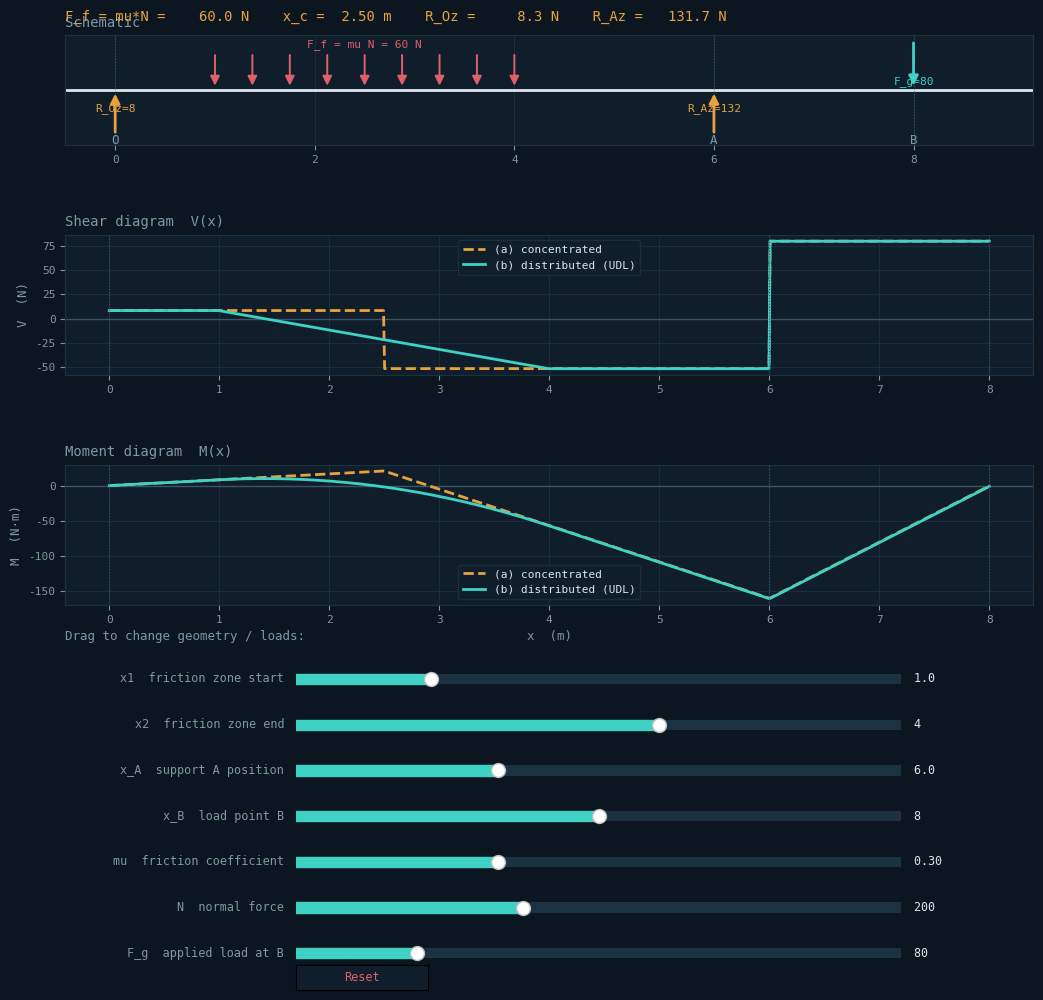

Generate this figure with matplotlib:
"""
Roll Shaft -- Reaction, Shear & Moment Analysis
=================================================
Interactive Python version (numpy + matplotlib) of the beam statics tool.

Model
-----
    O ---- [friction zone x1..x2, F_f = mu*N] ---- A ---------- B
    ^pin reaction R_Oz                              ^pin reaction R_Az      ^known load F_g

  - O and A are pin supports -> two unknown vertical reactions R_Oz, R_Az.
  - F_g is a KNOWN applied load at B (not a reaction).
  - F_f = mu*N is modeled two ways at the same time:
      (a) concentrated point load at the centroid of the zone (x1+x2)/2
      (b) uniformly distributed load (UDL) spread across [x1, x2]
  - Because a UDL's centroid is its midpoint, R_Oz / R_Az come out IDENTICAL
    for both cases -- only the internal shear V(x) and moment M(x) *inside*
    the friction zone differ (step vs. ramp in shear, kink vs. smooth curve
    in moment).

Run
---
    pip install numpy matplotlib --break-system-packages
    python3 roll_shaft_beam_analysis.py

Use the sliders to drag x1, x2, x_A, x_B, mu, N, F_g and watch the
schematic + reactions + shear/moment diagrams update live. Click "Reset"
to return to the defaults shown in the original hand sketch.
"""

import numpy as np
import matplotlib.pyplot as plt
from matplotlib.widgets import Slider, Button
from matplotlib.patches import FancyArrow

# ----------------------------------------------------------------------
# Defaults (edit these, or just drag the sliders once the window opens)
# ----------------------------------------------------------------------
DEFAULTS = dict(x1=1.0, x2=4.0, xA=6.0, xB=8.0, mu=0.30, N=200.0, Fg=80.0)

N_POINTS = 800  # resolution of the integrated V(x), M(x) curves


# ----------------------------------------------------------------------
# Statics
# ----------------------------------------------------------------------
def solve_reactions(x1, x2, xA, xB, mu, N, Fg):
    """Solve R_Oz, R_Az from sum(F)=0 and sum(M about O)=0."""
    Ff = mu * N
    xc = 0.5 * (x1 + x2)                      # centroid of the UDL == midpoint
    RA = (Ff * xc + Fg * xB) / xA             # sum(M_O) = 0
    RO = Ff + Fg - RA                          # sum(F_y) = 0
    return Ff, xc, RO, RA


def shear_moment(x1, x2, xA, xB, Ff, xc, RO, RA, case):
    """
    Build V(x) and M(x) on a fine grid for case 'a' (concentrated) or
    'b' (distributed UDL across [x1, x2]).
    """
    xs = np.linspace(0.0, xB, N_POINTS)
    dx = xs[1] - xs[0]
    q = Ff / (x2 - x1)  # UDL intensity for case b

    V = np.zeros_like(xs)
    v = 0.0
    applied_RO = applied_Ff = applied_RA = False

    for i, x in enumerate(xs):
        if not applied_RO and x >= 0:
            v += RO
            applied_RO = True

        if case == "a":
            if not applied_Ff and x >= xc:
                v -= Ff
                applied_Ff = True
        else:  # distributed
            if x1 < x <= x2:
                v -= q * dx

        if not applied_RA and x >= xA:
            v += RA
            applied_RA = True

        V[i] = v

    M = np.concatenate(([0.0], np.cumsum((V[:-1] + V[1:]) / 2.0 * dx)))
    return xs, V, M


# ----------------------------------------------------------------------
# Figure / layout
# ----------------------------------------------------------------------
plt.rcParams["font.family"] = "monospace"

fig = plt.figure(figsize=(11, 10))
fig.patch.set_facecolor("#0c1620")

gs = fig.add_gridspec(
    4, 1, height_ratios=[1.1, 1.4, 1.4, 2.6], hspace=0.55,
    left=0.09, right=0.97, top=0.96, bottom=0.04
)
ax_schem = fig.add_subplot(gs[0])
ax_shear = fig.add_subplot(gs[1])
ax_moment = fig.add_subplot(gs[2])
ax_ctrl = fig.add_subplot(gs[3])
ax_ctrl.axis("off")

PANEL_BG = "#101e2c"
GRID_C = "#1c3142"
INK = "#d9e6ec"
INK_DIM = "#7e98a8"
TEAL = "#3fd1c4"
AMBER = "#e8a23d"
RED = "#e0606a"

for ax in (ax_schem, ax_shear, ax_moment):
    ax.set_facecolor(PANEL_BG)
    ax.tick_params(colors=INK_DIM, labelsize=8)
    for spine in ax.spines.values():
        spine.set_color(GRID_C)
    ax.grid(True, color=GRID_C, linewidth=0.6)

ax_schem.set_title("Schematic", color=INK_DIM, fontsize=10, loc="left")
ax_shear.set_title("Shear diagram  V(x)", color=INK_DIM, fontsize=10, loc="left")
ax_moment.set_title("Moment diagram  M(x)", color=INK_DIM, fontsize=10, loc="left")

reactions_text = fig.text(
    0.09, 0.985, "", color=AMBER, fontsize=10, va="top", family="monospace"
)

# ----------------------------------------------------------------------
# Sliders (placed inside ax_ctrl's area, stacked)
# ----------------------------------------------------------------------
slider_specs = [
    ("x1", "x1  friction zone start", 0.2, 3.8, DEFAULTS["x1"]),
    ("x2", "x2  friction zone end", 1.0, 6.0, DEFAULTS["x2"]),
    ("xA", "x_A  support A position", 4.5, 9.0, DEFAULTS["xA"]),
    ("xB", "x_B  load point B", 5.0, 11.0, DEFAULTS["xB"]),
    ("mu", "mu  friction coefficient", 0.05, 0.8, DEFAULTS["mu"]),
    ("N", "N  normal force", 20, 500, DEFAULTS["N"]),
    ("Fg", "F_g  applied load at B", 0, 400, DEFAULTS["Fg"]),
]

sliders = {}
n_sliders = len(slider_specs)
slider_top, slider_bottom = 0.34, 0.02
slot_h = (slider_top - slider_bottom) / n_sliders

for i, (key, label, lo, hi, default) in enumerate(slider_specs):
    y = slider_top - (i + 1) * slot_h + slot_h * 0.25
    sax = fig.add_axes([0.30, y, 0.55, slot_h * 0.45])
    sax.set_facecolor(PANEL_BG)
    s = Slider(sax, label, lo, hi, valinit=default, color=TEAL,
               initcolor="none", track_color=GRID_C)
    s.label.set_color(INK_DIM)
    s.label.set_fontsize(8.5)
    s.valtext.set_color(INK)
    s.valtext.set_fontsize(8.5)
    sliders[key] = s

reset_ax = fig.add_axes([0.30, 0.005, 0.12, 0.025])
reset_btn = Button(reset_ax, "Reset", color=PANEL_BG, hovercolor="#1c3142")
reset_btn.label.set_color(RED)
reset_btn.label.set_fontsize(8.5)

fig.text(0.09, slider_top + 0.015, "Drag to change geometry / loads:",
          color=INK_DIM, fontsize=9)


# ----------------------------------------------------------------------
# Drawing helpers
# ----------------------------------------------------------------------
def draw_arrow(ax, x, y_from, y_to, color, lw=2, label=None, label_dy=0):
    ax.annotate(
        "", xy=(x, y_to), xytext=(x, y_from),
        arrowprops=dict(arrowstyle="-|>", color=color, lw=lw, mutation_scale=14),
    )
    if label:
        ax.text(x, y_to + label_dy, label, color=color, fontsize=8,
                 ha="center", va="bottom" if label_dy >= 0 else "top")


def render(_=None):
    v = {k: sliders[k].val for k in ["x1", "x2", "xA", "xB", "mu", "N", "Fg"]}
    # keep sane ordering
    if v["x2"] <= v["x1"]:
        v["x2"] = v["x1"] + 0.2
    if v["xA"] <= v["x2"]:
        v["xA"] = v["x2"] + 0.3
    if v["xB"] <= v["xA"]:
        v["xB"] = v["xA"] + 0.3

    Ff, xc, RO, RA = solve_reactions(**v)

    reactions_text.set_text(
        f"F_f = mu*N = {Ff:7.1f} N    x_c = {xc:5.2f} m    "
        f"R_Oz = {RO:7.1f} N    R_Az = {RA:7.1f} N"
    )

    xa_a, Va, Ma = shear_moment(v["x1"], v["x2"], v["xA"], v["xB"], Ff, xc, RO, RA, "a")
    xa_b, Vb, Mb = shear_moment(v["x1"], v["x2"], v["xA"], v["xB"], Ff, xc, RO, RA, "b")

    # ---- schematic ----
    ax_schem.clear()
    ax_schem.set_facecolor(PANEL_BG)
    ax_schem.grid(True, color=GRID_C, linewidth=0.6)
    ax_schem.set_xlim(-0.5, v["xB"] * 1.15)
    ax_schem.set_ylim(-1.6, 1.6)
    ax_schem.set_yticks([])
    ax_schem.axhline(0, color=INK, lw=2)

    # reactions, upward
    draw_arrow(ax_schem, 0, -1.3, -0.02, AMBER, label=f"R_Oz={RO:.0f}", label_dy=-0.35)
    draw_arrow(ax_schem, v["xA"], -1.3, -0.02, AMBER, label=f"R_Az={RA:.0f}", label_dy=-0.35)

    # friction zone, downward arrows
    for xf in np.linspace(v["x1"], v["x2"], 9):
        draw_arrow(ax_schem, xf, 1.1, 0.05, RED, lw=1.4)
    ax_schem.text((v["x1"] + v["x2"]) / 2, 1.25, f"F_f = mu N = {Ff:.0f} N",
                  color=RED, fontsize=8, ha="center")

    # F_g at B, downward
    draw_arrow(ax_schem, v["xB"], 1.45, 0.05, TEAL, label=f"F_g={v['Fg']:.0f}", label_dy=0.05)

    for label, xpos in [("O", 0), ("A", v["xA"]), ("B", v["xB"])]:
        ax_schem.axvline(xpos, color="#3a5468", lw=0.8, ls=":")
        ax_schem.text(xpos, -1.55, label, color=INK_DIM, fontsize=9, ha="center")
    ax_schem.set_title("Schematic", color=INK_DIM, fontsize=10, loc="left")

    # ---- shear ----
    ax_shear.clear()
    ax_shear.set_facecolor(PANEL_BG)
    ax_shear.grid(True, color=GRID_C, linewidth=0.6)
    ax_shear.axhline(0, color="#3a5468", lw=1)
    ax_shear.plot(xa_a, Va, color=AMBER, lw=2, ls="--", label="(a) concentrated")
    ax_shear.plot(xa_b, Vb, color=TEAL, lw=2, label="(b) distributed (UDL)")
    for label, xpos in [("O", 0), ("A", v["xA"]), ("B", v["xB"])]:
        ax_shear.axvline(xpos, color="#3a5468", lw=0.8, ls=":")
    ax_shear.legend(facecolor=PANEL_BG, edgecolor=GRID_C, labelcolor=INK, fontsize=8, loc="best")
    ax_shear.set_ylabel("V  (N)", color=INK_DIM, fontsize=9)
    ax_shear.tick_params(colors=INK_DIM, labelsize=8)
    ax_shear.set_title("Shear diagram  V(x)", color=INK_DIM, fontsize=10, loc="left")

    # ---- moment ----
    ax_moment.clear()
    ax_moment.set_facecolor(PANEL_BG)
    ax_moment.grid(True, color=GRID_C, linewidth=0.6)
    ax_moment.axhline(0, color="#3a5468", lw=1)
    ax_moment.plot(xa_a, Ma, color=AMBER, lw=2, ls="--", label="(a) concentrated")
    ax_moment.plot(xa_b, Mb, color=TEAL, lw=2, label="(b) distributed (UDL)")
    for label, xpos in [("O", 0), ("A", v["xA"]), ("B", v["xB"])]:
        ax_moment.axvline(xpos, color="#3a5468", lw=0.8, ls=":")
    ax_moment.legend(facecolor=PANEL_BG, edgecolor=GRID_C, labelcolor=INK, fontsize=8, loc="best")
    ax_moment.set_xlabel("x  (m)", color=INK_DIM, fontsize=9)
    ax_moment.set_ylabel("M  (N·m)", color=INK_DIM, fontsize=9)
    ax_moment.tick_params(colors=INK_DIM, labelsize=8)
    ax_moment.set_title("Moment diagram  M(x)", color=INK_DIM, fontsize=10, loc="left")

    fig.canvas.draw_idle()


def reset(_):
    for key, val in DEFAULTS.items():
        sliders[key].set_val(val)
    render()


for s in sliders.values():
    s.on_changed(render)
reset_btn.on_clicked(reset)

render()
plt.show()
